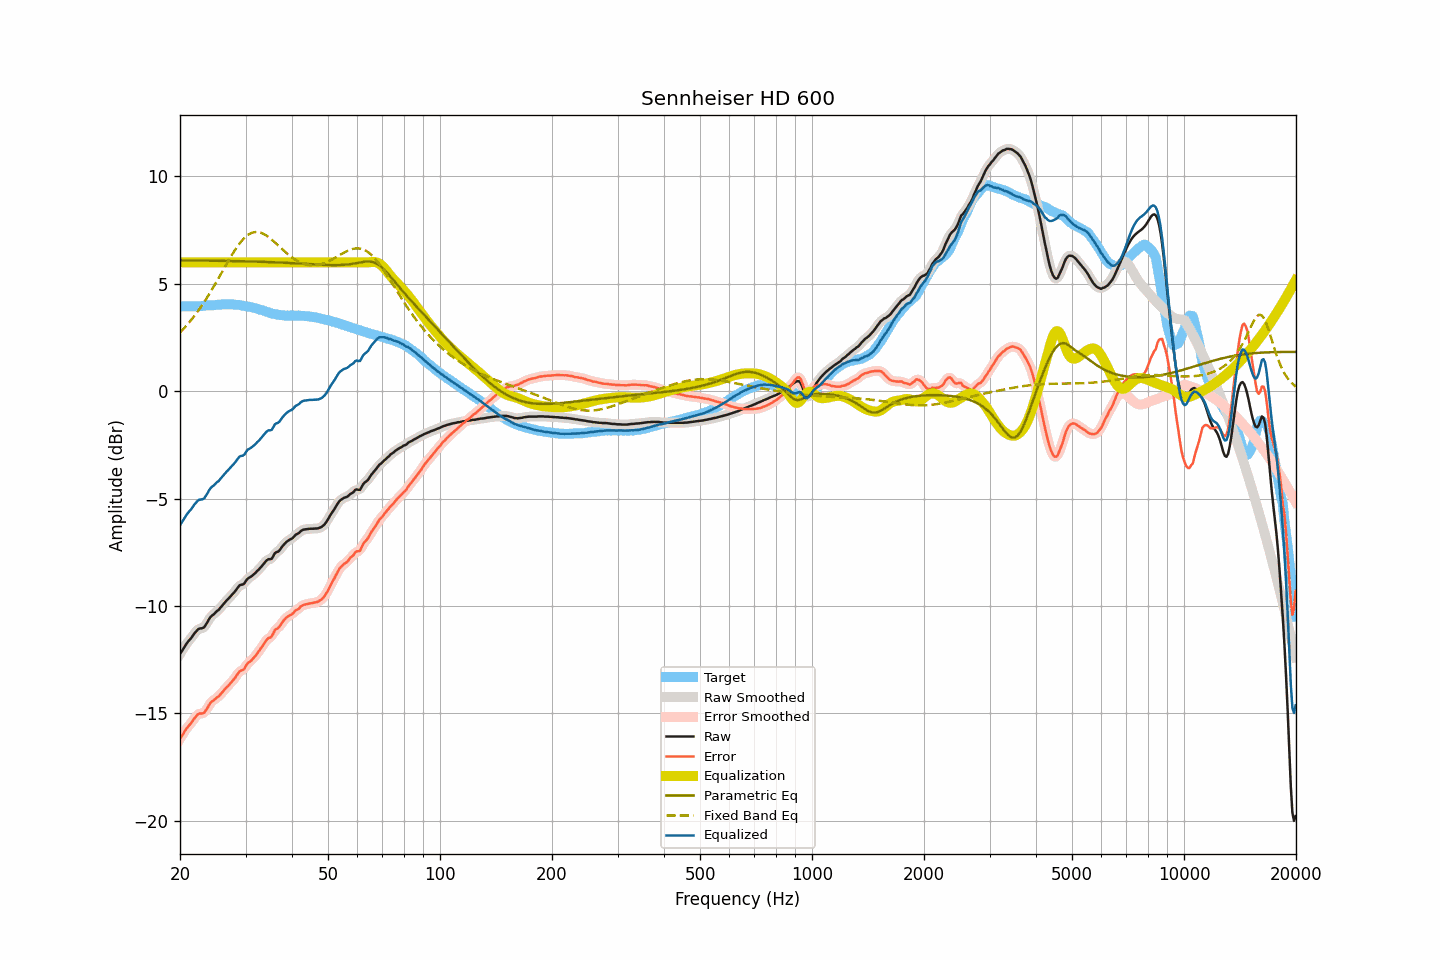

The table this chart was drawn from, first rows:
frequency, raw, smoothed, error, error_smoothed, equalization, parametric_eq, fixed_band_eq, equalized_raw, equalized_smoothed, target
20.00, -12.23, -12.24, -16.18, -16.19, 6.00, 6.09, 2.73, -6.23, -6.24, 3.95
20.20, -12.12, -12.12, -16.07, -16.06, 6.00, 6.09, 2.81, -6.12, -6.12, 3.95
20.40, -12.00, -12.00, -15.95, -15.94, 6.00, 6.09, 2.89, -6.00, -6.00, 3.95
20.61, -11.89, -11.88, -15.83, -15.83, 6.00, 6.09, 2.97, -5.89, -5.88, 3.95
20.81, -11.76, -11.77, -15.71, -15.72, 6.00, 6.09, 3.05, -5.76, -5.77, 3.95
21.02, -11.66, -11.67, -15.62, -15.62, 6.00, 6.09, 3.14, -5.66, -5.67, 3.96
21.23, -11.57, -11.57, -15.53, -15.53, 6.00, 6.09, 3.23, -5.57, -5.57, 3.96
21.44, -11.49, -11.48, -15.45, -15.44, 6.00, 6.09, 3.32, -5.49, -5.48, 3.96
21.66, -11.38, -11.38, -15.34, -15.34, 6.00, 6.09, 3.41, -5.38, -5.38, 3.95
21.87, -11.27, -11.28, -15.23, -15.23, 6.00, 6.09, 3.51, -5.27, -5.28, 3.95
22.09, -11.19, -11.18, -15.15, -15.14, 6.00, 6.09, 3.61, -5.19, -5.18, 3.95
22.31, -11.10, -11.11, -15.06, -15.06, 6.00, 6.08, 3.71, -5.10, -5.11, 3.95
22.54, -11.05, -11.07, -15.01, -15.02, 6.00, 6.08, 3.82, -5.05, -5.07, 3.95
22.76, -11.04, -11.05, -15.00, -15.01, 6.00, 6.08, 3.93, -5.04, -5.05, 3.96
22.99, -11.03, -11.03, -15.00, -14.99, 6.00, 6.08, 4.03, -5.03, -5.03, 3.97
23.22, -10.99, -10.98, -14.97, -14.96, 6.00, 6.08, 4.15, -4.99, -4.98, 3.98
23.45, -10.88, -10.88, -14.87, -14.87, 6.00, 6.08, 4.26, -4.88, -4.88, 3.99
23.69, -10.77, -10.76, -14.76, -14.75, 6.00, 6.08, 4.38, -4.77, -4.76, 4.00
23.92, -10.62, -10.63, -14.62, -14.63, 6.00, 6.08, 4.50, -4.62, -4.63, 4.00
24.16, -10.51, -10.53, -14.51, -14.52, 6.00, 6.08, 4.63, -4.51, -4.53, 4.00
24.40, -10.44, -10.44, -14.44, -14.44, 6.00, 6.08, 4.75, -4.44, -4.44, 4.00
24.65, -10.39, -10.38, -14.40, -14.38, 6.00, 6.08, 4.88, -4.39, -4.38, 4.00
24.89, -10.31, -10.32, -14.33, -14.33, 6.00, 6.07, 5.00, -4.31, -4.32, 4.01
25.14, -10.23, -10.25, -14.26, -14.27, 6.00, 6.07, 5.13, -4.23, -4.25, 4.02
25.39, -10.19, -10.17, -14.22, -14.20, 6.00, 6.07, 5.27, -4.19, -4.17, 4.03
25.65, -10.09, -10.10, -14.12, -14.13, 6.00, 6.07, 5.40, -4.09, -4.10, 4.03
25.91, -10.00, -10.01, -14.04, -14.05, 6.00, 6.07, 5.53, -4.00, -4.01, 4.04
26.16, -9.92, -9.91, -13.96, -13.96, 6.00, 6.07, 5.66, -3.92, -3.91, 4.04
26.43, -9.82, -9.83, -13.87, -13.87, 6.00, 6.07, 5.80, -3.82, -3.83, 4.05
26.69, -9.74, -9.75, -13.78, -13.79, 6.00, 6.07, 5.93, -3.74, -3.75, 4.04
26.96, -9.67, -9.67, -13.72, -13.71, 6.00, 6.06, 6.06, -3.67, -3.67, 4.05
27.23, -9.58, -9.59, -13.63, -13.63, 6.00, 6.06, 6.18, -3.58, -3.59, 4.04
27.50, -9.50, -9.51, -13.55, -13.55, 6.00, 6.06, 6.31, -3.50, -3.51, 4.04
27.77, -9.42, -9.42, -13.46, -13.46, 6.00, 6.06, 6.43, -3.42, -3.42, 4.04
28.05, -9.34, -9.34, -13.37, -13.37, 6.00, 6.06, 6.55, -3.34, -3.34, 4.03
28.33, -9.24, -9.23, -13.26, -13.26, 6.00, 6.06, 6.66, -3.24, -3.23, 4.02
28.62, -9.13, -9.14, -13.15, -13.15, 6.00, 6.06, 6.77, -3.13, -3.14, 4.02
28.90, -9.04, -9.06, -13.06, -13.07, 6.00, 6.05, 6.87, -3.04, -3.06, 4.02
29.19, -9.01, -9.02, -13.01, -13.02, 6.00, 6.05, 6.97, -3.01, -3.02, 3.99
29.48, -9.00, -8.99, -12.98, -12.97, 6.00, 6.05, 7.05, -3.00, -2.99, 3.98
29.78, -8.95, -8.93, -12.92, -12.89, 6.00, 6.05, 7.13, -2.95, -2.93, 3.97
30.08, -8.84, -8.84, -12.78, -12.80, 6.00, 6.05, 7.20, -2.84, -2.84, 3.95
30.38, -8.73, -8.76, -12.68, -12.70, 6.00, 6.04, 7.26, -2.73, -2.76, 3.95
30.68, -8.68, -8.68, -12.62, -12.62, 6.00, 6.04, 7.31, -2.68, -2.68, 3.93
30.99, -8.64, -8.63, -12.57, -12.55, 6.00, 6.04, 7.35, -2.64, -2.63, 3.92
31.30, -8.58, -8.59, -12.48, -12.49, 6.00, 6.04, 7.38, -2.58, -2.59, 3.90
31.61, -8.52, -8.52, -12.40, -12.41, 6.00, 6.04, 7.40, -2.52, -2.52, 3.88
31.93, -8.45, -8.45, -12.32, -12.31, 6.00, 6.03, 7.41, -2.45, -2.45, 3.87
32.24, -8.37, -8.38, -12.21, -12.22, 6.00, 6.03, 7.41, -2.37, -2.38, 3.84
32.57, -8.30, -8.30, -12.11, -12.12, 6.00, 6.03, 7.40, -2.30, -2.30, 3.81
32.89, -8.22, -8.22, -12.01, -12.01, 6.00, 6.03, 7.39, -2.22, -2.22, 3.79
33.22, -8.13, -8.13, -11.91, -11.90, 6.00, 6.02, 7.36, -2.13, -2.13, 3.78
33.55, -8.04, -8.04, -11.79, -11.79, 6.00, 6.02, 7.33, -2.04, -2.04, 3.75
33.89, -7.95, -7.95, -11.67, -11.67, 6.00, 6.02, 7.28, -1.95, -1.95, 3.72
34.23, -7.87, -7.88, -11.57, -11.58, 6.00, 6.02, 7.24, -1.87, -1.88, 3.70
34.57, -7.82, -7.85, -11.50, -11.52, 6.00, 6.01, 7.18, -1.82, -1.85, 3.67
34.92, -7.82, -7.82, -11.47, -11.47, 6.00, 6.01, 7.12, -1.82, -1.82, 3.65
35.27, -7.80, -7.76, -11.42, -11.39, 6.00, 6.01, 7.06, -1.80, -1.76, 3.62
35.62, -7.68, -7.68, -11.29, -11.28, 6.00, 6.00, 7.00, -1.68, -1.68, 3.60
35.97, -7.54, -7.58, -11.13, -11.17, 6.00, 6.00, 6.93, -1.54, -1.58, 3.59
... 635 more rows
